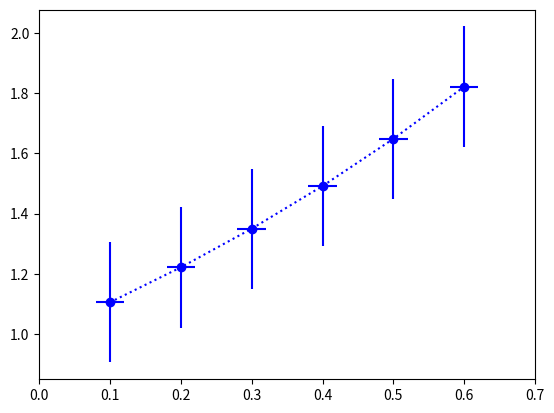

This chart was generated by the following Python code:
#误差棒图
import matplotlib.pyplot as plt
import numpy as np
x=np.linspace(0.1,0.6,6)
y=np.exp(x)
plt.errorbar(x,y,fmt="bo:",yerr=0.2,xerr=0.02)
plt.xlim(0,0.7)
plt.show()